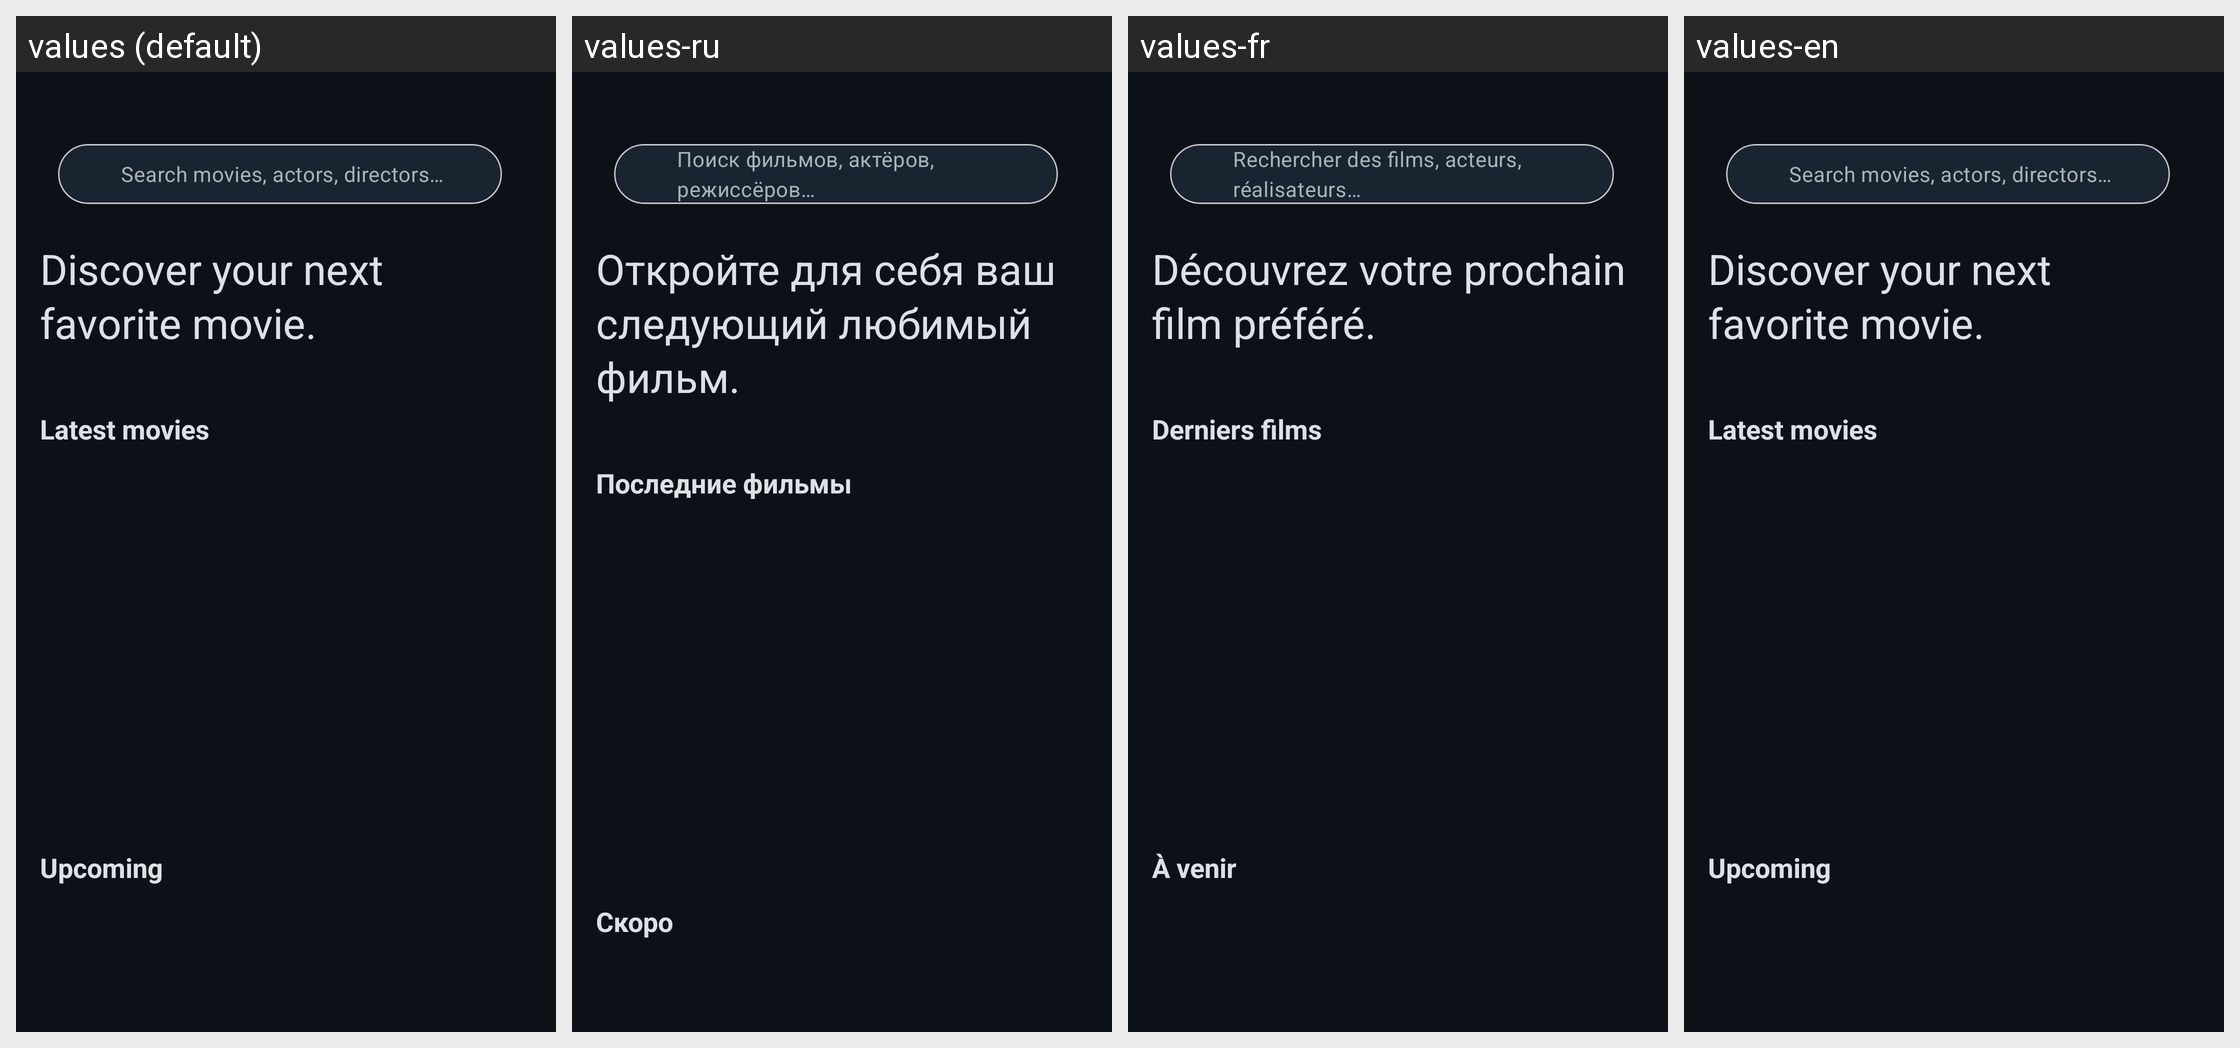

The same Android screen rendered under several of its app's locales, left to right. List the strings drawn on it with the default value and each locale's translation.
Android screen res/layout/fragment_recommendations.xml rendered under 4 locales, left to right: values (default), values-ru, values-fr, values-en. Device: Nexus 5 (rendered at 1080×1920; each locale shown at half size, 540×960, under a caption strip naming it); theme Theme.Cinephile.
Strings drawn on this screen, with the default value and each locale's value (text and hints the layout hard-codes, and strings that could not be matched under every locale, appear in the picture but are not listed):

recommendations_search_placeholder
  values: Search movies, actors, directors…
  values-ru: Поиск фильмов, актёров, режиссёров…
  values-fr: Rechercher des films, acteurs, réalisateurs…
  values-en: Search movies, actors, directors…

recommendations_headline
  values: Discover your next favorite movie.
  values-ru: Откройте для себя ваш следующий любимый фильм.
  values-fr: Découvrez votre prochain film préféré.
  values-en: Discover your next favorite movie.

recommendations_latest
  values: Latest movies
  values-ru: Последние фильмы
  values-fr: Derniers films
  values-en: Latest movies

recommendations_upcoming
  values: Upcoming
  values-ru: Скоро
  values-fr: À venir
  values-en: Upcoming
